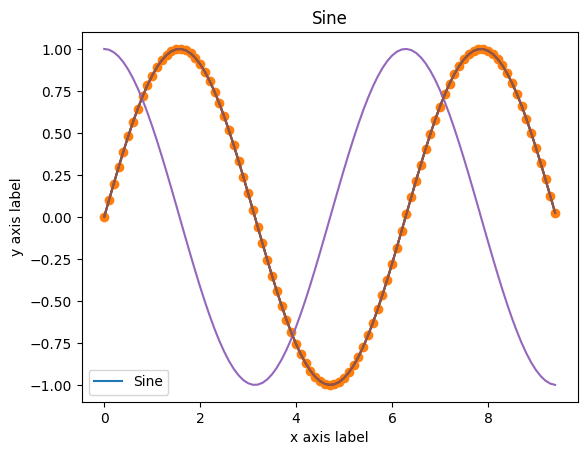
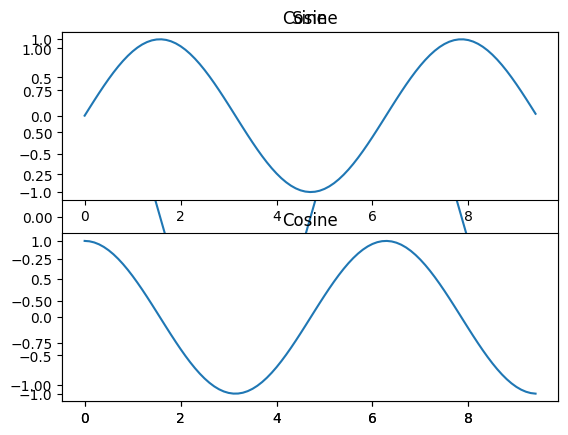

Source code (Python) for these figures, in order:
import numpy as np
import matplotlib.pyplot as plt
plt.style.use('default')
plt.rcParams['figure.dpi'] = 70


# ## Basic plotting - sine & cosine functions

# x = values between 0 and 3*pi, with a step of 0.1
x = np.arange(0, 3 * np.pi, 0.1)
# points on the sine curve
y = np.sin(x)

plt.plot(x, y)

# axis labels
plt.xlabel('x axis label')
plt.ylabel('y axis label')

# graph title
plt.title('Sine')

# legend
plt.legend(['Sine'])

# showing the plot
plt.show()


# ### Plotting with different type of line

plt.plot(x, y, 'o')
plt.show()

plt.plot(x, y, '--')
plt.show()


# ### Plotting multiple functions on the same graphic

x = np.arange(0, 3 * np.pi, 0.1)
y_1 = np.sin(x)
y_2 = np.cos(x)

# plotting 2 functions
plt.plot(x, y_1)
plt.plot(x, y_2)

plt.title('Sine and Cosine')
plt.legend(['Sine', 'Cosine'])
plt.show()


# ### Plotting multiple functions in different figures

x = np.arange(0, 3 * np.pi, 0.1)
y_1 = np.sin(x)
y_2 = np.cos(x)

# defining first figure
first_plot = plt.figure(1)
plt.plot(x, y_1)
plt.title('Sine')
plt.legend(['Sine'])

# defining second figure
second_plot = plt.figure(2)
plt.plot(x, y_2)
plt.title('Cosine')
plt.legend(['Cosine'])

plt.show()


# ### Plotting multiple graphics in the same figure, but separately

x = np.arange(0, 3 * np.pi, 0.1)
y_sin = np.sin(x)
y_cos = np.cos(x)

# creating a grid with height=2 and width=1
# and setting the first subplot as active
plt.subplot(2, 1, 1)

# plotting first values
plt.plot(x, y_sin)
plt.title('Sine')

# setting the second subplot as active
plt.subplot(2, 1, 2)

# plotting second values
plt.plot(x, y_cos)
plt.title('Cosine')

plt.show()
